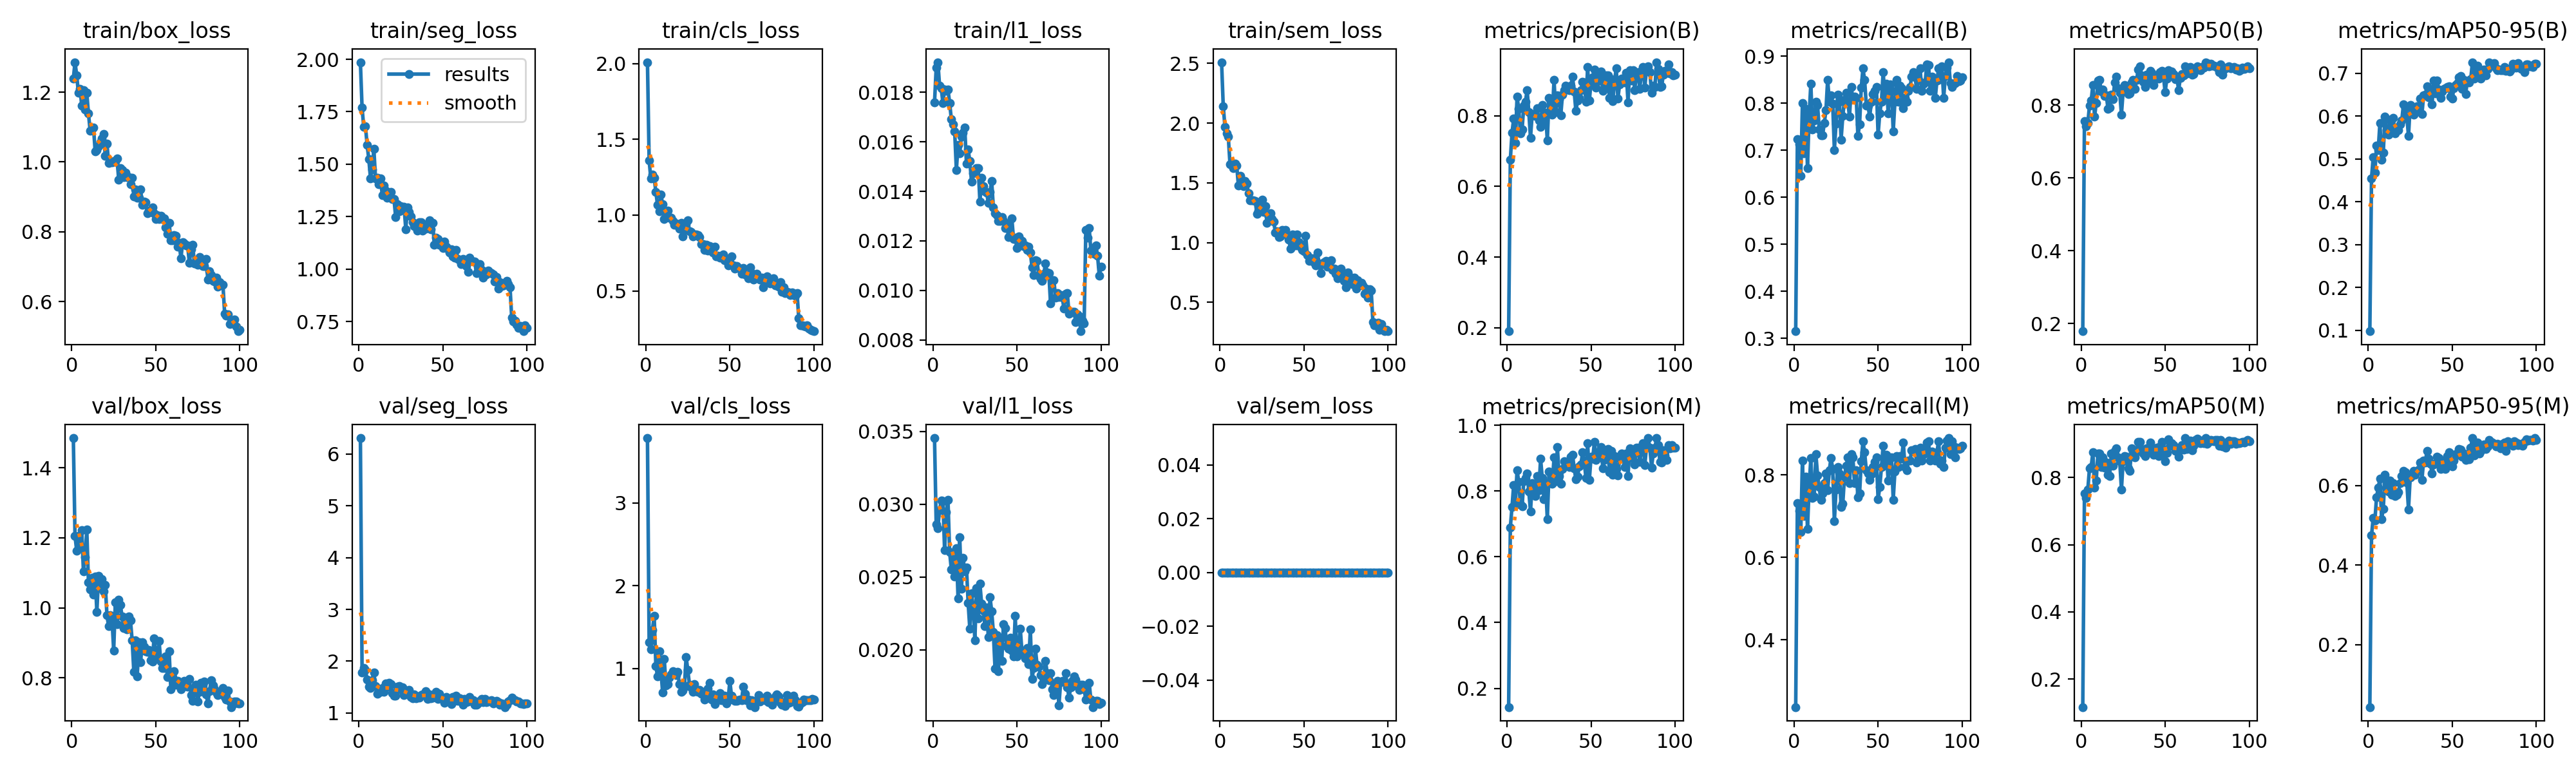

The data file committed next to this chart (first rows):
epoch, time, train/box_loss, train/seg_loss, train/cls_loss, train/l1_loss, train/sem_loss, metrics/precision(B), metrics/recall(B), metrics/mAP50(B), metrics/mAP50-95(B), metrics/precision(M), metrics/recall(M), metrics/mAP50(M), metrics/mAP50-95(M), val/box_loss, val/seg_loss, val/cls_loss, val/l1_loss, val/sem_loss, lr/pg0, lr/pg1, lr/pg2
1, 168.3, 1.239, 1.986, 2.008, 0.01759, 2.509, 0.1905, 0.315, 0.1788, 0.09804, 0.1429, 0.2362, 0.1167, 0.04275, 1.485, 6.309, 3.784, 0.03454, 0, 0.0001985, 0.0001985, 0.08035
2, 340.1, 1.286, 1.768, 1.359, 0.01899, 2.139, 0.6754, 0.7244, 0.757, 0.4551, 0.6892, 0.7323, 0.7524, 0.4746, 1.205, 1.787, 1.312, 0.02861, 0, 0.0003945, 0.0003945, 0.06055
3, 511.9, 1.249, 1.677, 1.242, 0.01922, 1.969, 0.7512, 0.7134, 0.7431, 0.5046, 0.7512, 0.7134, 0.7393, 0.5189, 1.164, 1.867, 1.234, 0.02837, 0, 0.0005866, 0.0005866, 0.04074
4, 683.1, 1.199, 1.682, 1.267, 0.01828, 1.915, 0.7923, 0.6457, 0.7506, 0.4686, 0.8188, 0.6614, 0.764, 0.5119, 1.205, 1.835, 1.467, 0.02961, 0, 0.0007747, 0.0007747, 0.02093
5, 854.6, 1.21, 1.592, 1.245, 0.01816, 1.885, 0.7226, 0.8001, 0.7994, 0.5309, 0.7573, 0.8347, 0.8278, 0.5706, 1.171, 1.647, 1.636, 0.03025, 0, 0.0009589, 0.0009589, 0.001113
6, 1026, 1.161, 1.525, 1.153, 0.01758, 1.658, 0.8544, 0.6929, 0.8126, 0.521, 0.8641, 0.7008, 0.8313, 0.5947, 1.222, 1.504, 1.028, 0.03021, 0, 0.0009505, 0.0009505, 0.0009505
7, 1198, 1.206, 1.433, 1.066, 0.01812, 1.652, 0.8198, 0.7879, 0.856, 0.584, 0.828, 0.7958, 0.8749, 0.6174, 1.105, 1.48, 0.9007, 0.02683, 0, 0.0009406, 0.0009406, 0.0009406
8, 1370, 1.15, 1.475, 1.023, 0.01806, 1.625, 0.7502, 0.662, 0.7685, 0.4983, 0.7596, 0.6693, 0.7705, 0.5161, 1.145, 1.639, 1.204, 0.02946, 0, 0.0009307, 0.0009307, 0.0009307
9, 1542, 1.198, 1.574, 1.136, 0.01812, 1.661, 0.7606, 0.7757, 0.8052, 0.5152, 0.7528, 0.7716, 0.7913, 0.5419, 1.224, 1.785, 0.9871, 0.03031, 0, 0.0009208, 0.0009208, 0.0009208
10, 1713, 1.139, 1.431, 1.072, 0.01757, 1.646, 0.8292, 0.8412, 0.8676, 0.598, 0.8292, 0.8412, 0.8714, 0.6267, 1.073, 1.519, 0.7104, 0.02671, 0, 0.0009109, 0.0009109, 0.0009109
11, 1885, 1.09, 1.434, 0.976, 0.01692, 1.477, 0.8401, 0.7446, 0.8695, 0.5671, 0.8401, 0.7446, 0.8717, 0.6042, 1.054, 1.376, 1.112, 0.02552, 0, 0.000901, 0.000901, 0.000901
12, 2057, 1.095, 1.403, 1.012, 0.0167, 1.561, 0.8729, 0.7638, 0.8372, 0.5564, 0.8534, 0.748, 0.8306, 0.5857, 1.086, 1.422, 0.7967, 0.02622, 0, 0.0008911, 0.0008911, 0.0008911
13, 2228, 1.099, 1.431, 1.029, 0.01642, 1.484, 0.8106, 0.8032, 0.8438, 0.5912, 0.7977, 0.8504, 0.8602, 0.6117, 1.037, 1.41, 0.8128, 0.02502, 0, 0.0008812, 0.0008812, 0.0008812
14, 2399, 1.03, 1.353, 0.981, 0.01486, 1.471, 0.7374, 0.7958, 0.8255, 0.5654, 0.7383, 0.7998, 0.8286, 0.5767, 1.089, 1.488, 0.8846, 0.02698, 0, 0.0008713, 0.0008713, 0.0008713
15, 2570, 1.033, 1.399, 0.9825, 0.01588, 1.515, 0.8044, 0.7448, 0.8277, 0.595, 0.8232, 0.7701, 0.8449, 0.606, 0.9884, 1.411, 0.9236, 0.02352, 0, 0.0008614, 0.0008614, 0.0008614
16, 2742, 1.045, 1.373, 0.9601, 0.01555, 1.496, 0.8004, 0.7323, 0.7906, 0.5594, 0.8091, 0.7402, 0.808, 0.5728, 1.092, 1.568, 0.9673, 0.02775, 0, 0.0008515, 0.0008515, 0.0008515
17, 2913, 1.057, 1.34, 0.937, 0.01622, 1.414, 0.8, 0.7323, 0.7929, 0.5725, 0.7858, 0.7559, 0.8051, 0.5766, 1.057, 1.509, 0.9371, 0.02419, 0, 0.0008416, 0.0008416, 0.0008416
18, 3085, 1.067, 1.349, 0.9439, 0.01637, 1.353, 0.8209, 0.7578, 0.8285, 0.5669, 0.8464, 0.7807, 0.8713, 0.5841, 1.083, 1.579, 0.9179, 0.02632, 0, 0.0008317, 0.0008317, 0.0008317
19, 3256, 1.081, 1.367, 0.9368, 0.01657, 1.352, 0.787, 0.7857, 0.8172, 0.5807, 0.802, 0.8032, 0.8348, 0.6061, 1.047, 1.564, 0.9564, 0.02537, 0, 0.0008218, 0.0008218, 0.0008218
20, 3427, 1.018, 1.333, 0.9095, 0.01512, 1.354, 0.7692, 0.8504, 0.8635, 0.5903, 0.8981, 0.7638, 0.88, 0.6245, 1.066, 1.387, 0.8104, 0.02567, 0, 0.0008119, 0.0008119, 0.0008119
21, 3599, 1.053, 1.332, 0.9484, 0.01569, 1.35, 0.8307, 0.8032, 0.8794, 0.6273, 0.8391, 0.811, 0.8876, 0.6364, 0.9791, 1.341, 0.7139, 0.02323, 0, 0.000802, 0.000802, 0.000802
22, 3771, 0.9979, 1.247, 0.8579, 0.01522, 1.241, 0.7817, 0.8175, 0.847, 0.6203, 0.7753, 0.8421, 0.8608, 0.6341, 0.9473, 1.338, 0.7279, 0.02145, 0, 0.0007921, 0.0007921, 0.0007921
23, 3942, 1.001, 1.31, 0.9024, 0.0144, 1.266, 0.8087, 0.7988, 0.8337, 0.5995, 0.8246, 0.8142, 0.8478, 0.6082, 0.9798, 1.513, 0.7776, 0.02388, 0, 0.0007822, 0.0007822, 0.0007822
24, 4114, 0.9994, 1.275, 0.9392, 0.01473, 1.297, 0.7296, 0.701, 0.7749, 0.5533, 0.714, 0.6879, 0.764, 0.5399, 0.9684, 1.521, 1.139, 0.02297, 0, 0.0007723, 0.0007723, 0.0007723
25, 4285, 1.003, 1.301, 0.9667, 0.01477, 1.357, 0.8498, 0.7573, 0.8383, 0.6251, 0.8586, 0.7652, 0.8492, 0.6207, 0.879, 1.459, 0.9773, 0.02065, 0, 0.0007624, 0.0007624, 0.0007624
26, 4457, 1, 1.281, 0.8946, 0.01493, 1.258, 0.8388, 0.8189, 0.8563, 0.6178, 0.8255, 0.8197, 0.8631, 0.6285, 1.016, 1.495, 0.8032, 0.02423, 0, 0.0007525, 0.0007525, 0.0007525
27, 4628, 1.01, 1.296, 0.8893, 0.01495, 1.307, 0.8031, 0.8028, 0.8413, 0.6037, 0.8225, 0.8032, 0.8627, 0.6361, 0.9532, 1.351, 0.7687, 0.02218, 0, 0.0007426, 0.0007426, 0.0007426
28, 4800, 0.9482, 1.19, 0.8604, 0.01359, 1.162, 0.9018, 0.7229, 0.83, 0.611, 0.9018, 0.7229, 0.8279, 0.6267, 1.024, 1.416, 0.7149, 0.02454, 0, 0.0007327, 0.0007327, 0.0007327
29, 4971, 0.9823, 1.293, 0.8715, 0.01454, 1.218, 0.8101, 0.7725, 0.8324, 0.622, 0.83, 0.7303, 0.8196, 0.6376, 1.009, 1.373, 0.8062, 0.02318, 0, 0.0007228, 0.0007228, 0.0007228
30, 5143, 0.977, 1.272, 0.8735, 0.01422, 1.247, 0.8578, 0.8072, 0.8623, 0.6145, 0.933, 0.7953, 0.8873, 0.6402, 0.975, 1.451, 0.7227, 0.0227, 0, 0.0007129, 0.0007129, 0.0007129
31, 5314, 0.9565, 1.251, 0.8695, 0.01399, 1.194, 0.8461, 0.8224, 0.8695, 0.6402, 0.846, 0.8219, 0.8767, 0.6575, 0.9424, 1.309, 0.7152, 0.02163, 0, 0.000703, 0.000703, 0.000703
32, 5486, 0.969, 1.224, 0.8569, 0.01396, 1.177, 0.8012, 0.8032, 0.8454, 0.6055, 0.8216, 0.8425, 0.8607, 0.6148, 0.9721, 1.291, 0.7412, 0.0229, 0, 0.0006931, 0.0006931, 0.0006931
33, 5657, 0.9562, 1.204, 0.8085, 0.01353, 1.084, 0.859, 0.7716, 0.8701, 0.6478, 0.8678, 0.7795, 0.8772, 0.6633, 0.9387, 1.362, 0.6928, 0.02087, 0, 0.0006832, 0.0006832, 0.0006832
34, 5828, 0.9568, 1.214, 0.8094, 0.01398, 1.095, 0.8726, 0.8347, 0.8975, 0.6503, 0.8913, 0.8504, 0.9069, 0.6586, 0.9764, 1.283, 0.7129, 0.02362, 0, 0.0006733, 0.0006733, 0.0006733
35, 5999, 0.9366, 1.185, 0.7684, 0.01441, 1.047, 0.8842, 0.811, 0.9071, 0.6691, 0.878, 0.8425, 0.906, 0.6871, 0.964, 1.328, 0.6242, 0.02265, 0, 0.0006634, 0.0006634, 0.0006634
36, 6171, 0.9543, 1.222, 0.8038, 0.01335, 1.051, 0.8733, 0.8142, 0.8826, 0.6445, 0.8812, 0.7795, 0.8858, 0.6677, 0.9068, 1.295, 0.6947, 0.02121, 0, 0.0006535, 0.0006535, 0.0006535
37, 6342, 0.9018, 1.224, 0.7669, 0.01313, 1.108, 0.873, 0.8122, 0.8638, 0.6593, 0.873, 0.8122, 0.8713, 0.6551, 0.8171, 1.342, 0.7516, 0.01871, 0, 0.0006436, 0.0006436, 0.0006436
38, 6514, 0.9208, 1.182, 0.7973, 0.01304, 1.07, 0.8855, 0.7304, 0.85, 0.6274, 0.9045, 0.7458, 0.8648, 0.6307, 0.908, 1.355, 0.8275, 0.021, 0, 0.0006337, 0.0006337, 0.0006337
39, 6685, 0.8965, 1.21, 0.7651, 0.0128, 1.106, 0.91, 0.7559, 0.8844, 0.6836, 0.91, 0.7559, 0.8872, 0.6527, 0.8045, 1.36, 0.625, 0.01852, 0, 0.0006238, 0.0006238, 0.0006238
40, 6857, 0.8969, 1.194, 0.7528, 0.0128, 1.064, 0.8687, 0.8336, 0.8643, 0.653, 0.8687, 0.8336, 0.8762, 0.6557, 0.9013, 1.421, 0.6832, 0.02073, 0, 0.0006139, 0.0006139, 0.0006139
41, 7028, 0.9221, 1.208, 0.7907, 0.01296, 1.023, 0.8135, 0.874, 0.8954, 0.6834, 0.8359, 0.8824, 0.9037, 0.6724, 0.8445, 1.275, 0.5706, 0.01925, 0, 0.000604, 0.000604, 0.000604
42, 7199, 0.8775, 1.232, 0.7267, 0.01281, 0.947, 0.8436, 0.8493, 0.8899, 0.6617, 0.8444, 0.8547, 0.8877, 0.6698, 0.9025, 1.357, 0.6193, 0.02176, 0, 0.0005941, 0.0005941, 0.0005941
43, 7371, 0.8869, 1.188, 0.7329, 0.01251, 1.069, 0.8513, 0.7953, 0.8548, 0.6428, 0.8743, 0.811, 0.8683, 0.6409, 0.8891, 1.287, 0.6392, 0.02148, 0, 0.0005842, 0.0005842, 0.0005842
44, 7542, 0.8838, 1.221, 0.7173, 0.01269, 1.061, 0.8721, 0.7953, 0.8721, 0.6576, 0.8808, 0.8032, 0.8847, 0.6615, 0.8768, 1.298, 0.6979, 0.02024, 0, 0.0005743, 0.0005743, 0.0005743
45, 7713, 0.8539, 1.114, 0.7319, 0.01215, 0.9743, 0.8966, 0.7716, 0.8752, 0.6627, 0.9185, 0.7874, 0.8882, 0.6516, 0.8744, 1.336, 0.6147, 0.0201, 0, 0.0005644, 0.0005644, 0.0005644
46, 7885, 0.8606, 1.151, 0.7389, 0.01222, 1.069, 0.8942, 0.8032, 0.8732, 0.6641, 0.8868, 0.802, 0.8631, 0.642, 0.8798, 1.414, 0.6538, 0.02085, 0, 0.0005545, 0.0005545, 0.0005545
47, 8056, 0.8573, 1.143, 0.7044, 0.01291, 1.001, 0.8388, 0.8197, 0.8906, 0.6685, 0.8388, 0.8197, 0.8927, 0.6734, 0.8509, 1.274, 0.6683, 0.01996, 0, 0.0005446, 0.0005446, 0.0005446
48, 8226, 0.8701, 1.116, 0.7119, 0.01207, 0.9587, 0.9374, 0.826, 0.8947, 0.6694, 0.9462, 0.8315, 0.9057, 0.6834, 0.8474, 1.373, 0.5775, 0.01956, 0, 0.0005347, 0.0005347, 0.0005347
49, 8396, 0.8531, 1.118, 0.668, 0.01212, 0.9359, 0.8431, 0.8347, 0.8797, 0.6449, 0.833, 0.8425, 0.8854, 0.6544, 0.914, 1.312, 0.614, 0.02233, 0, 0.0005248, 0.0005248, 0.0005248
50, 8565, 0.8356, 1.101, 0.6812, 0.01172, 0.9278, 0.8943, 0.7332, 0.8355, 0.6409, 0.904, 0.7411, 0.8477, 0.6476, 0.8697, 1.273, 0.8505, 0.01953, 0, 0.0005149, 0.0005149, 0.0005149
51, 8735, 0.8467, 1.131, 0.7285, 0.01217, 1.057, 0.9082, 0.7785, 0.8739, 0.6647, 0.899, 0.7707, 0.8739, 0.6621, 0.8582, 1.195, 0.6662, 0.02002, 0, 0.000505, 0.000505, 0.000505
52, 8905, 0.8361, 1.108, 0.6675, 0.01204, 0.8978, 0.9302, 0.8032, 0.8967, 0.6727, 0.9484, 0.8189, 0.9129, 0.6789, 0.9051, 1.314, 0.6336, 0.02147, 0, 0.0004951, 0.0004951, 0.0004951
53, 9074, 0.8465, 1.098, 0.6483, 0.01201, 0.8486, 0.8802, 0.8661, 0.8864, 0.6763, 0.8949, 0.8714, 0.8945, 0.6772, 0.8471, 1.244, 0.6081, 0.01987, 0, 0.0004852, 0.0004852, 0.0004852
54, 9244, 0.8363, 1.078, 0.6623, 0.0118, 0.85, 0.9098, 0.8189, 0.8929, 0.6908, 0.9185, 0.8268, 0.902, 0.6919, 0.8276, 1.259, 0.6083, 0.01968, 0, 0.0004753, 0.0004753, 0.0004753
55, 9414, 0.8389, 1.095, 0.6504, 0.01182, 0.8667, 0.8991, 0.8416, 0.8864, 0.6934, 0.9075, 0.8495, 0.8963, 0.6909, 0.8281, 1.176, 0.6173, 0.0194, 0, 0.0004654, 0.0004654, 0.0004654
56, 9583, 0.8117, 1.061, 0.6458, 0.01164, 0.8352, 0.9252, 0.7792, 0.8724, 0.664, 0.9345, 0.7868, 0.879, 0.6718, 0.862, 1.304, 0.6258, 0.02011, 0, 0.0004555, 0.0004555, 0.0004555
57, 9753, 0.7943, 1.053, 0.6132, 0.01177, 0.8068, 0.8697, 0.8407, 0.879, 0.6844, 0.8697, 0.8407, 0.8804, 0.6804, 0.8019, 1.24, 0.618, 0.019, 0, 0.0004456, 0.0004456, 0.0004456
58, 9923, 0.8247, 1.091, 0.6512, 0.01154, 0.9166, 0.878, 0.8268, 0.8408, 0.6515, 0.8955, 0.8425, 0.8623, 0.6649, 0.8762, 1.334, 0.7783, 0.02141, 0, 0.0004357, 0.0004357, 0.0004357
59, 10092, 0.7762, 1.048, 0.6094, 0.01093, 0.8259, 0.9134, 0.7402, 0.8744, 0.682, 0.9185, 0.7402, 0.8838, 0.6759, 0.7672, 1.238, 0.6964, 0.018, 0, 0.0004258, 0.0004258, 0.0004258
60, 10262, 0.7759, 1.043, 0.6034, 0.01062, 0.7465, 0.9152, 0.8032, 0.8858, 0.6777, 0.9277, 0.8082, 0.8966, 0.666, 0.8027, 1.285, 0.6132, 0.01874, 0, 0.0004159, 0.0004159, 0.0004159
... 40 more rows
